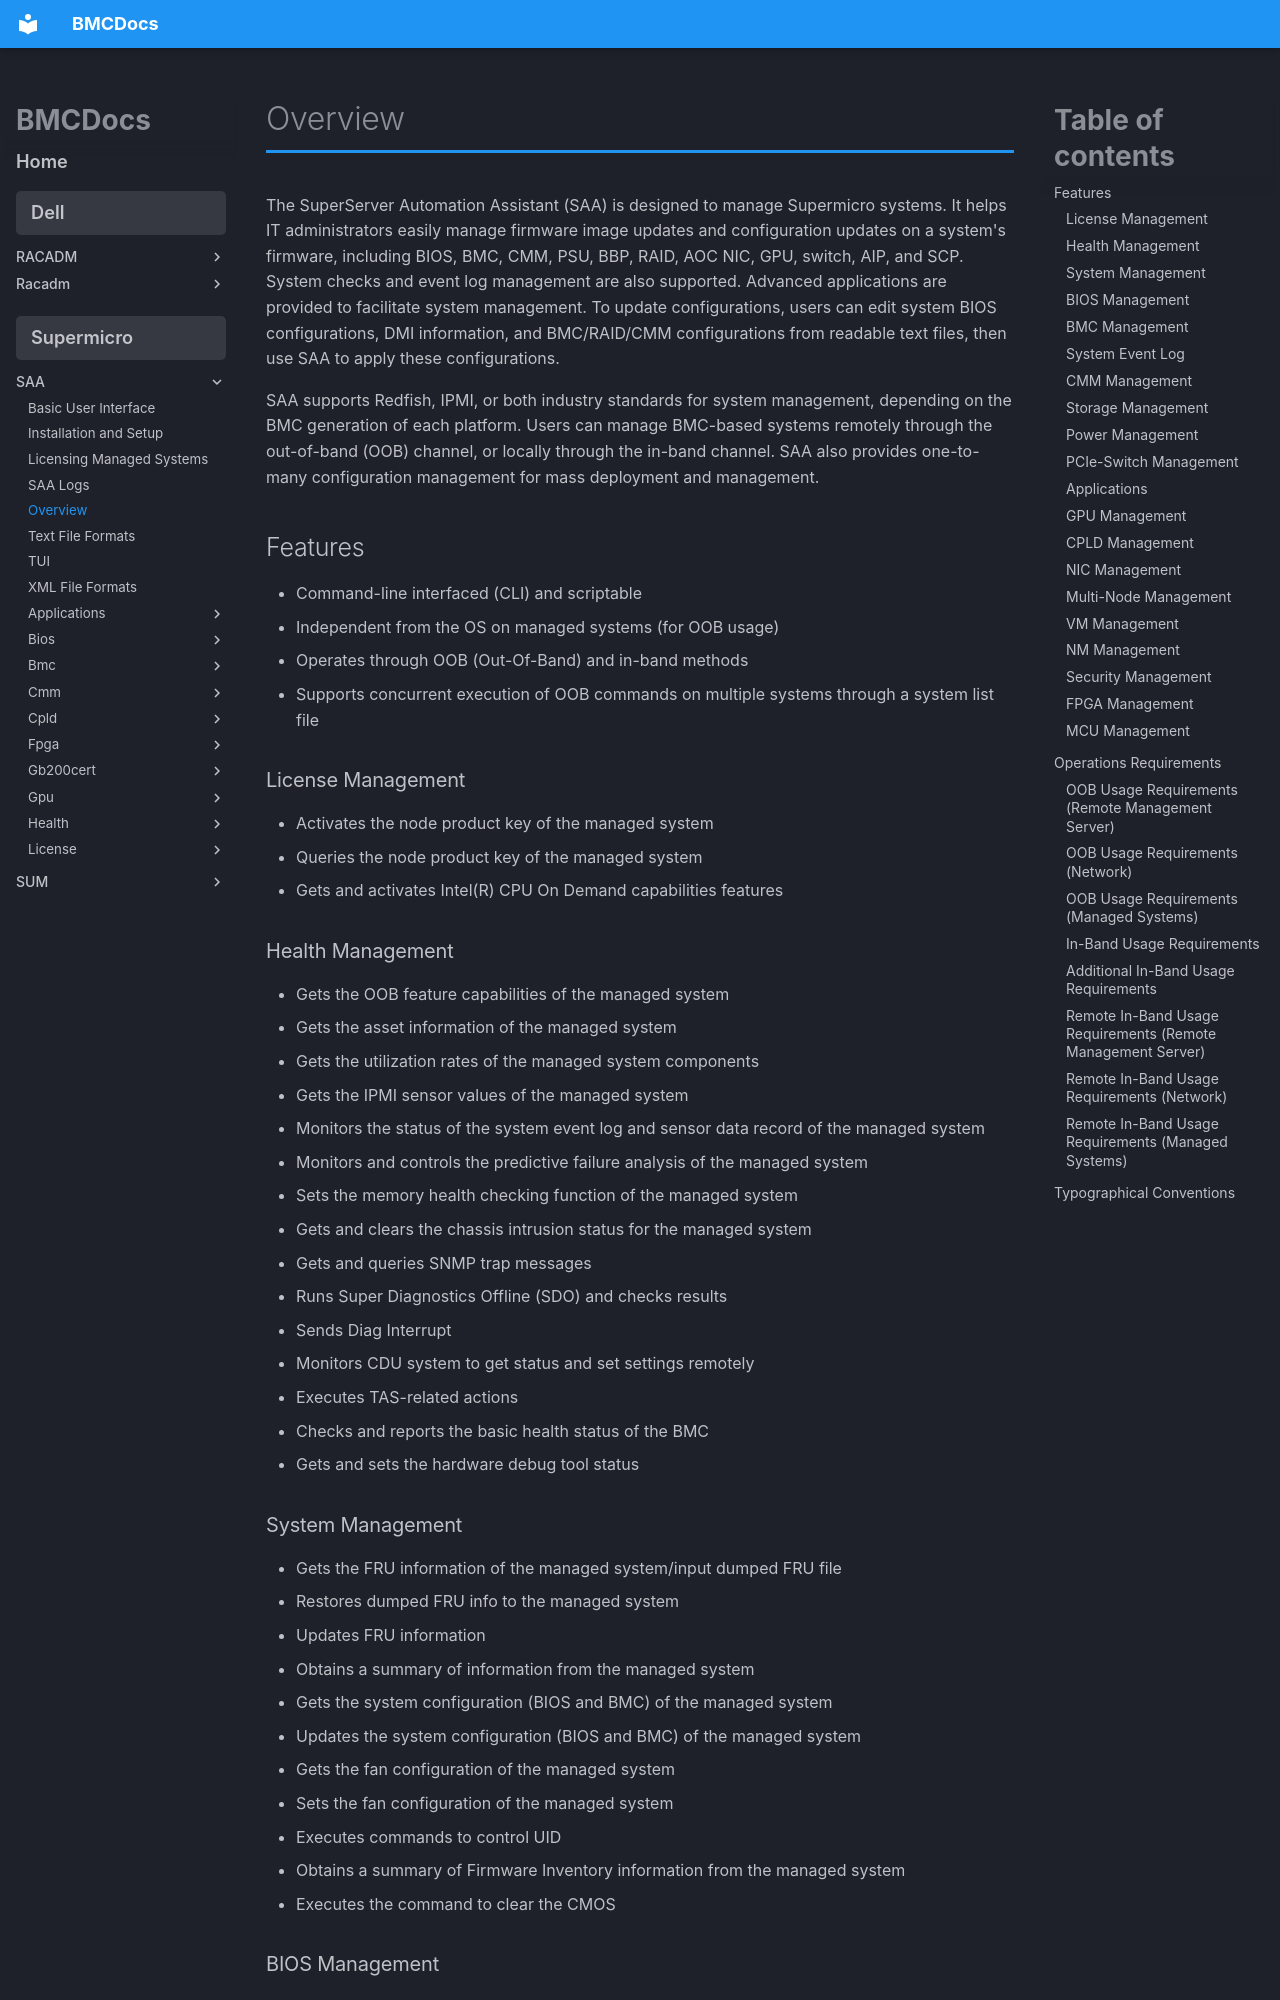

repository: jessebutryn/bmcdocs · page: supermicro/SAA/overview/index.html · generator: mkdocs

# Overview

The SuperServer Automation Assistant (SAA) is designed to manage Supermicro systems. It helps IT administrators easily manage firmware image updates and configuration updates on a system's firmware, including BIOS, BMC, CMM, PSU, BBP, RAID, AOC NIC, GPU, switch, AIP, and SCP. System checks and event log management are also supported. Advanced applications are provided to facilitate system management. To update configurations, users can edit system BIOS configurations, DMI information, and BMC/RAID/CMM configurations from readable text files, then use SAA to apply these configurations.

SAA supports Redfish, IPMI, or both industry standards for system management, depending on the BMC generation of each platform. Users can manage BMC-based systems remotely through the out-of-band (OOB) channel, or locally through the in-band channel. SAA also provides one-to-many configuration management for mass deployment and management.

## Features

- Command-line interfaced (CLI) and scriptable
- Independent from the OS on managed systems (for OOB usage)
- Operates through OOB (Out-Of-Band) and in-band methods
- Supports concurrent execution of OOB commands on multiple systems through a system list file

### License Management

- Activates the node product key of the managed system
- Queries the node product key of the managed system
- Gets and activates Intel(R) CPU On Demand capabilities features

### Health Management

- Gets the OOB feature capabilities of the managed system
- Gets the asset information of the managed system
- Gets the utilization rates of the managed system components
- Gets the IPMI sensor values of the managed system
- Monitors the status of the system event log and sensor data record of the managed system
- Monitors and controls the predictive failure analysis of the managed system
- Sets the memory health checking function of the managed system
- Gets and clears the chassis intrusion status for the managed system
- Gets and queries SNMP trap messages
- Runs Super Diagnostics Offline (SDO) and checks results
- Sends Diag Interrupt
- Monitors CDU system to get status and set settings remotely
- Executes TAS-related actions
- Checks and reports the basic health status of the BMC
- Gets and sets the hardware debug tool status
